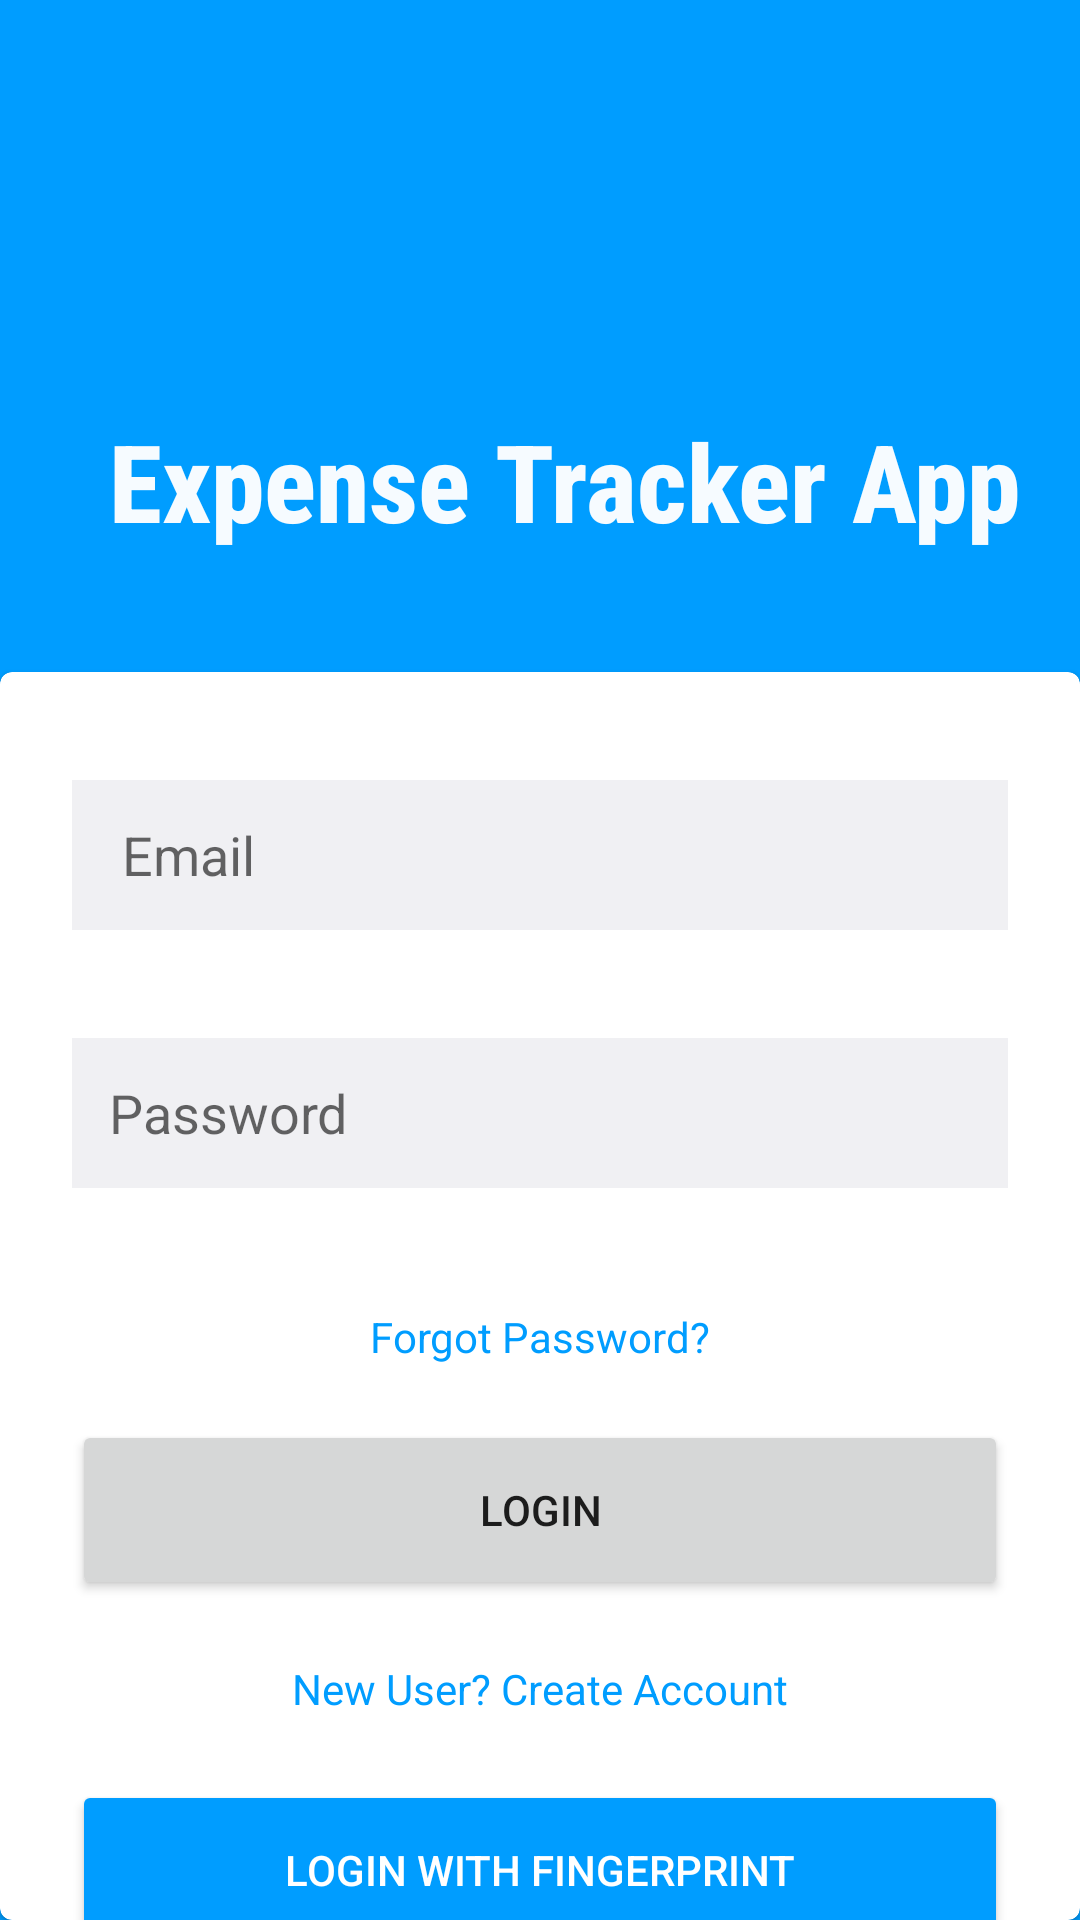

Android layout source for this screen:
<!-- AndroidManifest.xml: application theme Theme.Expense_Tracker -->
<!-- res/layout/activity_main.xml -->
<?xml version="1.0" encoding="utf-8"?>
<androidx.constraintlayout.widget.ConstraintLayout xmlns:android="http://schemas.android.com/apk/res/android"
    xmlns:app="http://schemas.android.com/apk/res-auto"
    xmlns:tools="http://schemas.android.com/tools"
    android:id="@+id/main"
    android:layout_width="match_parent"
    android:layout_height="match_parent"
    android:background="@color/app_theme"
    tools:context=".MainActivity">
    

    <TextView
        android:id="@+id/textView"
        android:layout_width="match_parent"
        android:layout_height="wrap_content"
        android:layout_marginStart="16dp"
        android:layout_marginTop="136dp"
        android:fontFamily="sans-serif-condensed-medium"
        android:gravity="center"
        android:text="@string/expense_tracker_app"
        android:textColor="@color/app_theme_light"
        android:textSize="36sp"
        android:textStyle="bold"
        app:layout_constraintEnd_toEndOf="parent"
        app:layout_constraintHorizontal_bias="0.0"
        app:layout_constraintStart_toStartOf="parent"
        app:layout_constraintTop_toTopOf="parent" />

    <androidx.constraintlayout.widget.Guideline
        android:id="@+id/guideline"
        android:layout_width="wrap_content"
        android:layout_height="wrap_content"
        android:orientation="horizontal"
        app:layout_constraintGuide_percent=".35" />

    <com.google.android.material.card.MaterialCardView
        android:id="@+id/cardView"
        android:layout_width="match_parent"
        android:layout_height="0dp"
        app:layout_constraintBottom_toBottomOf="parent"
        app:layout_constraintTop_toTopOf="@+id/guideline"
        app:layout_constraintVertical_bias="0.0">
        
        <androidx.constraintlayout.widget.ConstraintLayout
            android:layout_width="match_parent"
            android:layout_height="match_parent">

            <EditText
                android:id="@+id/editTextUserName"
                android:layout_width="0dp"
                android:layout_height="50dp"
                android:layout_marginTop="36dp"
                android:layout_marginStart="24dp"
                android:layout_marginEnd="24dp"
                android:background="@color/material_dynamic_neutral95"
                android:drawableStart="@drawable/baseline_email_24"
                android:hint="  Email "
                android:inputType="text"
                android:padding="8dp"
                android:singleLine="true"
                app:layout_constraintEnd_toEndOf="parent"
                app:layout_constraintStart_toStartOf="parent"
                app:layout_constraintTop_toTopOf="parent" />


            <EditText
                android:id="@+id/editTextPassword"
                android:layout_width="0dp"
                android:layout_height="50dp"
                android:layout_marginTop="36dp"
                android:layout_marginStart="24dp"
                android:layout_marginEnd="24dp"
                android:background="@color/material_dynamic_neutral95"
                android:drawableStart="@drawable/baseline_lock_24"
                android:hint=" Password"
                android:inputType="textPassword"
                android:padding="8dp"
                android:singleLine="true"
                app:layout_constraintEnd_toEndOf="parent"
                app:layout_constraintStart_toStartOf="parent"
                app:layout_constraintTop_toBottomOf="@id/editTextUserName" />


            <TextView
                android:id="@+id/textViewForgotPassword"
                android:layout_width="wrap_content"
                android:layout_height="wrap_content"
                android:layout_marginTop="40dp"
                android:text="@string/forgot_password"
                android:textColor="@color/app_theme"
                app:layout_constraintEnd_toEndOf="parent"
                app:layout_constraintStart_toStartOf="parent"
                app:layout_constraintTop_toBottomOf="@id/editTextPassword" />

            <Button
                android:id="@+id/buttonLogin"
                android:layout_width="0dp"
                android:layout_height="60dp"
                android:layout_marginStart="24dp"
                android:layout_marginEnd="24dp"
                android:text="@string/login"
                app:layout_constraintBottom_toBottomOf="parent"
                app:layout_constraintEnd_toEndOf="parent"
                app:layout_constraintHorizontal_bias="0.0"
                app:layout_constraintStart_toStartOf="parent"
                app:layout_constraintTop_toBottomOf="@id/textViewForgotPassword"
                app:layout_constraintVertical_bias="0.147" />


            <TextView
                android:id="@+id/textViewCreateAccount"
                android:layout_width="wrap_content"
                android:layout_height="wrap_content"
                android:layout_marginTop="20dp"
                android:text="@string/new_user_create_account"
                android:clickable="true"
                android:focusable="true"
                android:textColor="@color/app_theme"
                app:layout_constraintEnd_toEndOf="parent"
                app:layout_constraintStart_toStartOf="parent"
                app:layout_constraintTop_toBottomOf="@id/buttonLogin" />

            <Button
                android:id="@+id/buttonFingerprintLogin"
                android:layout_width="0dp"
                android:layout_height="60dp"
                android:layout_marginStart="24dp"
                android:layout_marginEnd="24dp"
                android:layout_marginTop="60dp"
                android:backgroundTint="@color/app_theme"
                android:text="Login with Fingerprint"
                android:textColor="@color/white"
                app:layout_constraintEnd_toEndOf="parent"
                app:layout_constraintHorizontal_bias="0.0"
                app:layout_constraintStart_toStartOf="parent"
                app:layout_constraintTop_toBottomOf="@id/buttonLogin" />



        </androidx.constraintlayout.widget.ConstraintLayout>

    </com.google.android.material.card.MaterialCardView>

</androidx.constraintlayout.widget.ConstraintLayout>
<!-- resources referenced by this layout -->
<resources>
  <color name="app_theme">#009dff</color>
  <color name="app_theme_light">#f6fbff</color>
  <color name="white">#FFFFFFFF</color>
  <string name="expense_tracker_app">Expense Tracker App</string>
  <string name="forgot_password">Forgot Password?</string>
  <string name="login">Login</string>
  <string name="new_user_create_account">New User? Create Account</string>
  <style name="Theme.Expense_Tracker" parent="Base.Theme.Expense_Tracker" />
  <style name="Base.Theme.Expense_Tracker" parent="Theme.MaterialComponents.DayNight.DarkActionBar">
          
          
      </style>
</resources>
